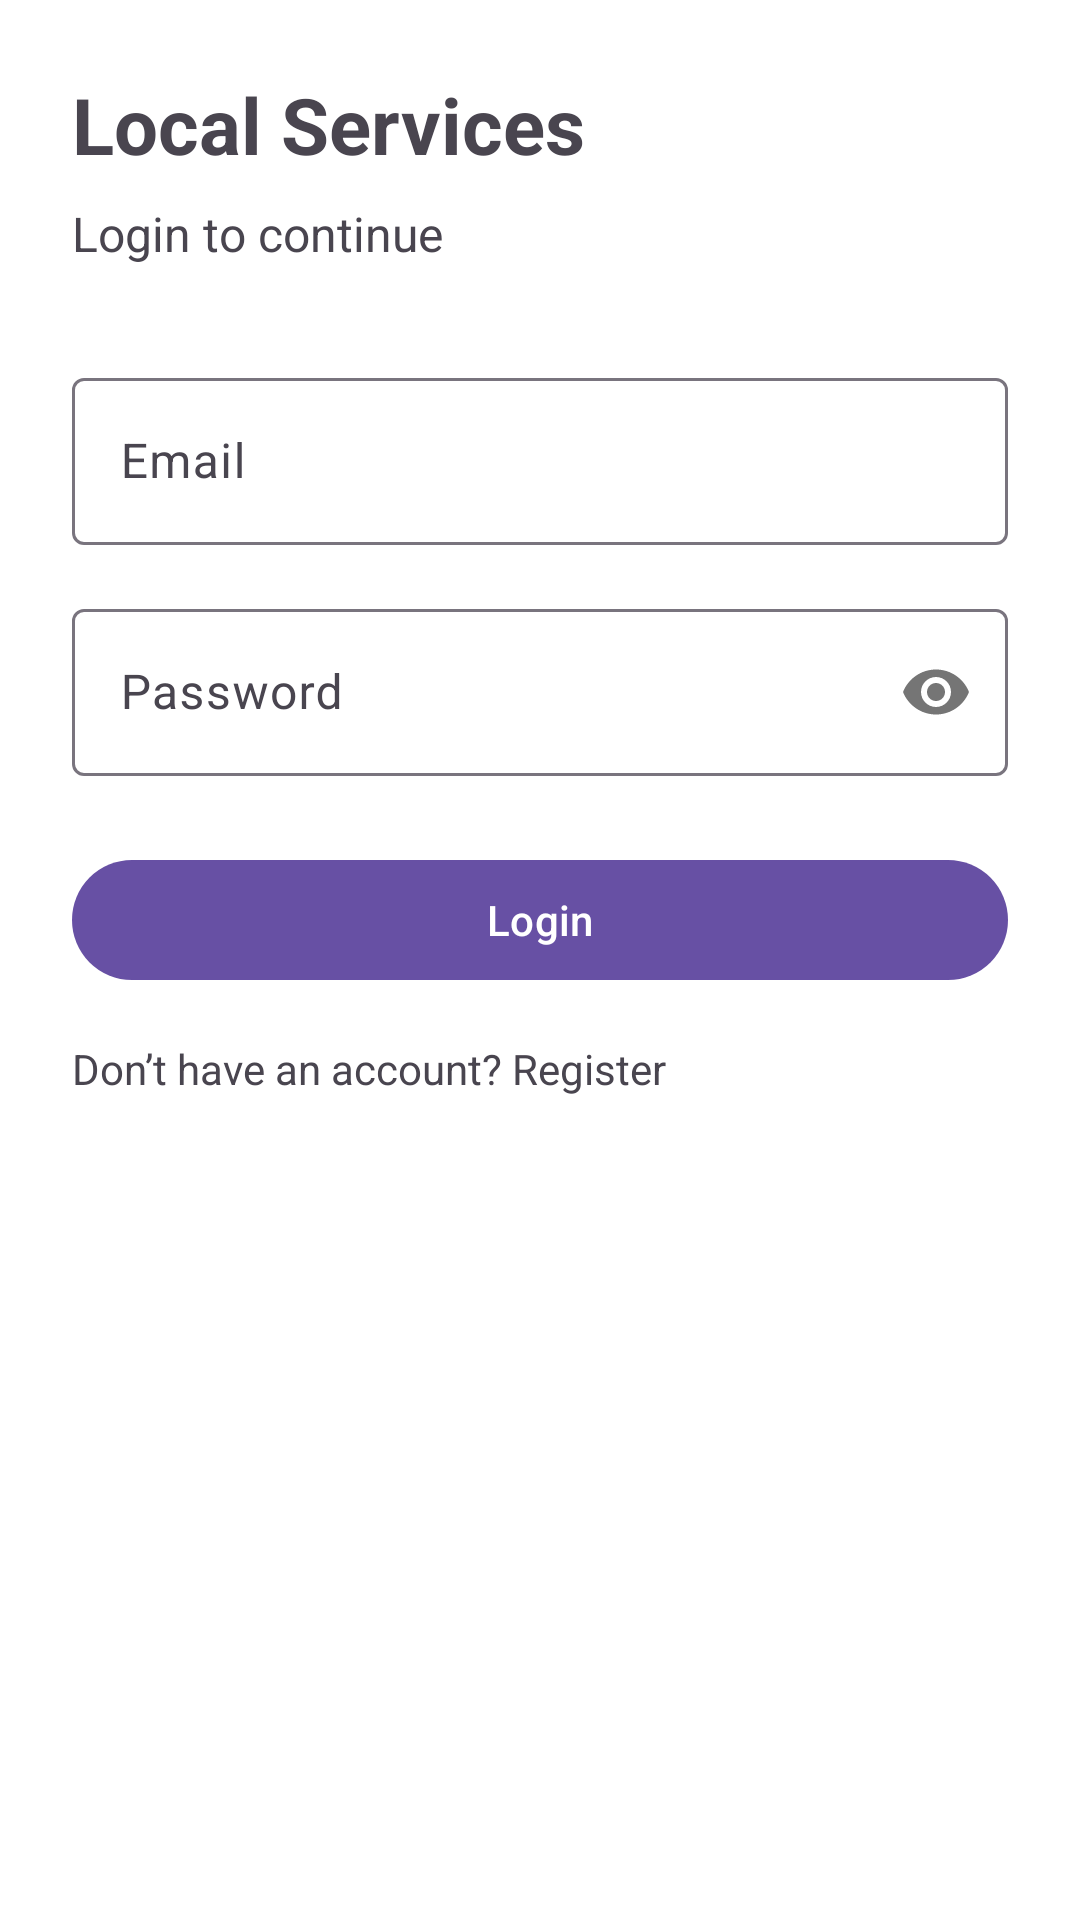

Here is an Android app screen rendered from its layout file. Give the layout XML and the strings, colors and styles it references.
<!-- AndroidManifest.xml: application theme Theme.LocalHomeServiceBookingApp -->
<!-- res/layout/activity_login.xml -->
<?xml version="1.0" encoding="utf-8"?>
<androidx.constraintlayout.widget.ConstraintLayout
    xmlns:android="http://schemas.android.com/apk/res/android"
    xmlns:app="http://schemas.android.com/apk/res-auto"
    android:layout_width="match_parent"
    android:layout_height="match_parent"
    android:padding="24dp"
    android:background="@color/white">

    
    <TextView
        android:id="@+id/tvTitle"
        android:layout_width="wrap_content"
        android:layout_height="wrap_content"
        android:text="Local Services"
        android:textSize="26sp"
        android:textStyle="bold"
        app:layout_constraintTop_toTopOf="parent"
        app:layout_constraintStart_toStartOf="parent"/>

    
    <TextView
        android:id="@+id/tvSubtitle"
        android:layout_width="wrap_content"
        android:layout_height="wrap_content"
        android:text="Login to continue"
        android:textSize="16sp"
        android:layout_marginTop="8dp"
        app:layout_constraintTop_toBottomOf="@id/tvTitle"
        app:layout_constraintStart_toStartOf="parent"/>

    
    <com.google.android.material.textfield.TextInputLayout
        android:id="@+id/emailLayout"
        android:layout_width="0dp"
        android:layout_height="wrap_content"
        android:layout_marginTop="32dp"
        app:layout_constraintTop_toBottomOf="@id/tvSubtitle"
        app:layout_constraintStart_toStartOf="parent"
        app:layout_constraintEnd_toEndOf="parent">

        <com.google.android.material.textfield.TextInputEditText
            android:id="@+id/etEmail"
            android:layout_width="match_parent"
            android:layout_height="wrap_content"
            android:hint="Email"
            android:inputType="textEmailAddress"/>
    </com.google.android.material.textfield.TextInputLayout>

    
    <com.google.android.material.textfield.TextInputLayout
        android:id="@+id/passwordLayout"
        android:layout_width="0dp"
        android:layout_height="wrap_content"
        android:layout_marginTop="16dp"
        app:layout_constraintTop_toBottomOf="@id/emailLayout"
        app:layout_constraintStart_toStartOf="parent"
        app:layout_constraintEnd_toEndOf="parent"
        app:passwordToggleEnabled="true">

        <com.google.android.material.textfield.TextInputEditText
            android:id="@+id/etPassword"
            android:layout_width="match_parent"
            android:layout_height="wrap_content"
            android:hint="Password"
            android:inputType="textPassword"/>
    </com.google.android.material.textfield.TextInputLayout>

    
    <com.google.android.material.button.MaterialButton
        android:id="@+id/btnLogin"
        android:layout_width="0dp"
        android:layout_height="wrap_content"
        android:text="Login"
        android:layout_marginTop="24dp"
        app:layout_constraintTop_toBottomOf="@id/passwordLayout"
        app:layout_constraintStart_toStartOf="parent"
        app:layout_constraintEnd_toEndOf="parent"/>

    
    <TextView
        android:id="@+id/tvRegister"
        android:layout_width="wrap_content"
        android:layout_height="wrap_content"
        android:text="Don’t have an account? Register"
        android:textSize="14sp"
        android:layout_marginTop="16dp"
        app:layout_constraintTop_toBottomOf="@id/btnLogin"
        app:layout_constraintStart_toStartOf="parent"/>

</androidx.constraintlayout.widget.ConstraintLayout>
<!-- resources referenced by this layout -->
<resources>
  <color name="white">#FFFFFF</color>
  <style name="Theme.LocalHomeServiceBookingApp" parent="Theme.Material3.DayNight.NoActionBar">
          
      </style>
</resources>
